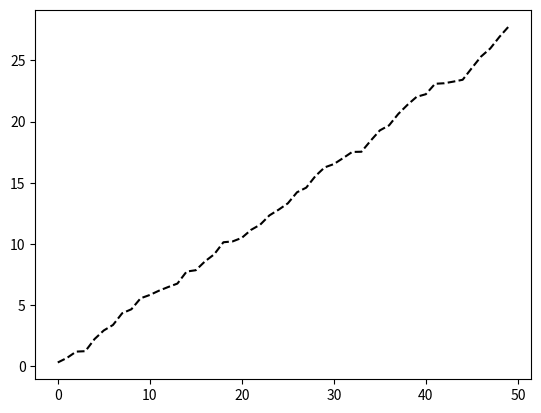

Generate this figure with matplotlib:
"""
    初步学习数据绘画
    1. Figure 所有绘制图都在此处

"""
import  matplotlib.pyplot as plt
import numpy as np

def simple_line():
    """
    简单的线形图
    :return:
    """
    data = np.arange(10)
    plt.plot(data)
    plt.show()

def figure_1():
    """
    figure 学习
    :return:
    """
    # 创建 10*10的 面板
    figure = plt.Figure(figsize=(10,10))
    # 创建子图, 第三个参数为顺序order
    ax1 =figure.add_subplot(2,2,1)
    ax2 =figure.add_subplot(2,2,2)
    ax3 =figure.add_subplot(2,2,3)
    # 默认会在最后一个子图显示
    # 生成shape为(50,)的ndaaray, 创建线图
    # k-- 是黑色分段线的style_ 默认会使用最后一个ax3
    plt.plot(np.random.rand(50).cumsum(),'k--')

    # 直方图_柱状图
    ax1.hist(np.random.randn(100),bins=20,color='k',alpha=0.3)
    # 散点图
    ax2.scatter(np.arange(30), np.arange(30)+3*np.random.randn(30))

    plt.show()



if __name__ == '__main__':
    # simple_line()
    figure_1()
    # print( np.random.rand(50).cumsum())



